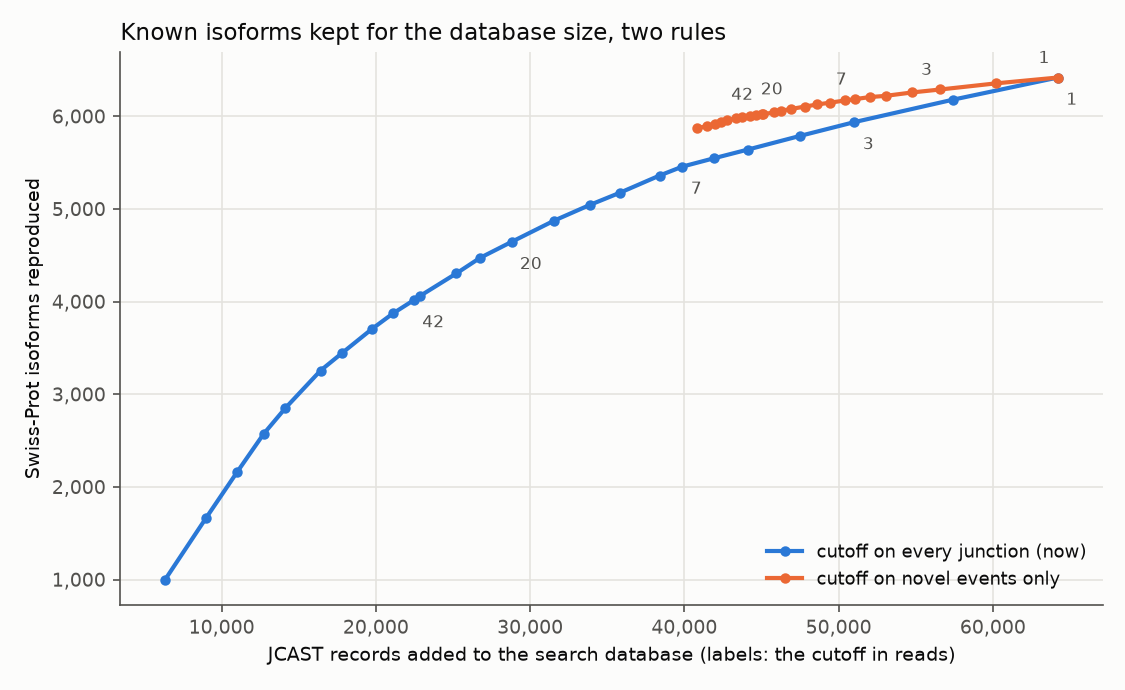

Data behind this chart, as committed beside it:
novel-only cutoff	database records	Swiss-Prot: novel-only	Swiss-Prot: now	GENCODE TPM>=1: novel-only	GENCODE TPM>=1: now	merged, not GENCODE: novel-only	merged, not GENCODE: now
3	56598	6289	6148	4401	4382	25223	27510
7	51072	6185	5939	4311	4303	19990	24045
20	46923	6079	5763	4254	4223	16032	21613
40	45128	6022	5685	4223	4188	14337	20540
100	43356	5979	5608	4175	4155	12664	19515
